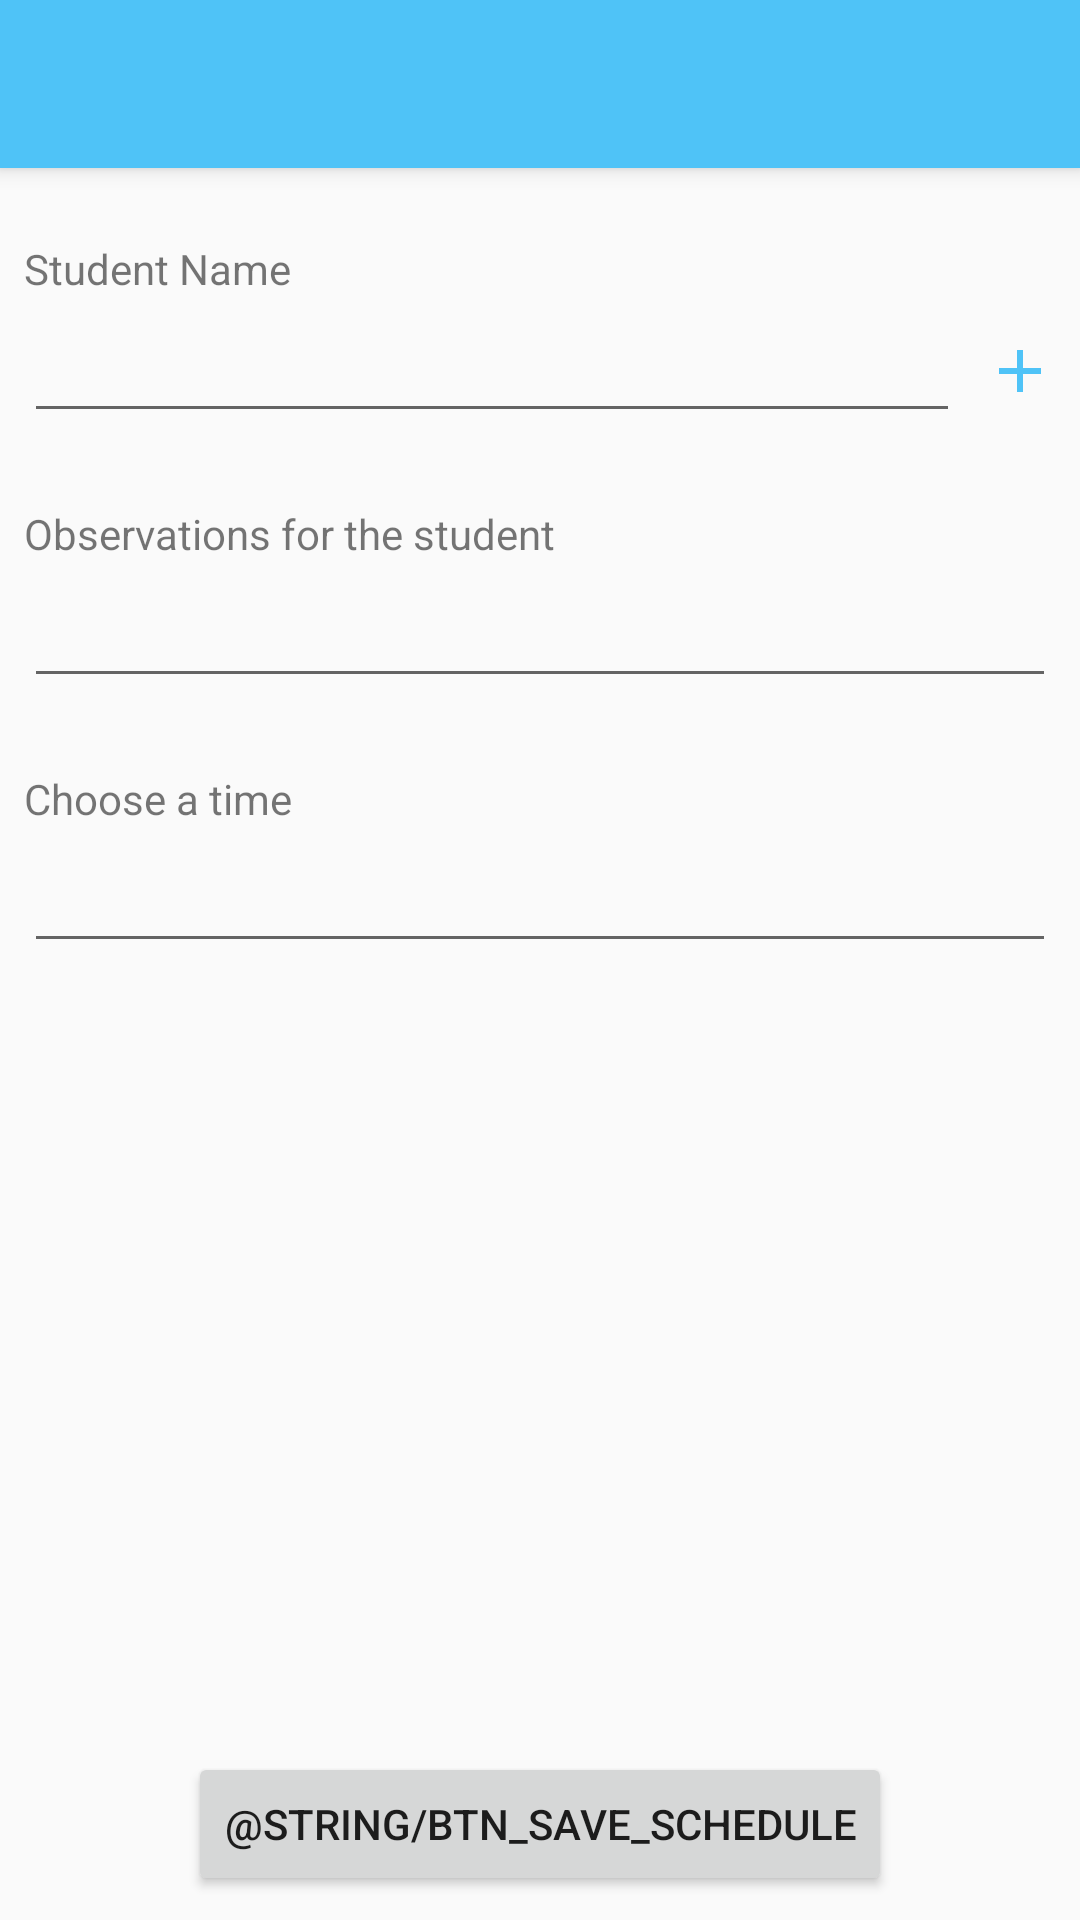

Here is an Android app screen rendered from its layout file. Give the layout XML and the strings, colors and styles it references.
<!-- AndroidManifest.xml: application theme AppTheme -->
<!-- res/layout/activity_add_class.xml -->
<?xml version="1.0" encoding="utf-8"?>
<android.support.constraint.ConstraintLayout
    xmlns:android="http://schemas.android.com/apk/res/android"
    xmlns:app="http://schemas.android.com/apk/res-auto"
    xmlns:tools="http://schemas.android.com/tools"
    android:layout_width="match_parent"
    android:layout_height="match_parent"
    tools:context=".ui.class.AddClassActivity">

    <android.support.v7.widget.Toolbar
        android:id="@+id/add_activity_toolbar"
        android:layout_width="match_parent"
        android:layout_height="?attr/actionBarSize"
        android:background="@color/colorPrimary"
        android:elevation="4dp"
        app:titleTextColor="@android:color/white" />

    <TextView
        android:id="@+id/tv_label_student_name"
        android:layout_width="wrap_content"
        android:layout_height="wrap_content"
        android:layout_marginStart="8dp"
        android:layout_marginTop="24dp"
        android:text="@string/label_student_name"
        app:layout_constraintStart_toStartOf="parent"
        app:layout_constraintTop_toBottomOf="@+id/add_activity_toolbar" />

    <EditText
        android:id="@+id/edt_student_name"
        android:layout_width="match_parent"
        android:layout_height="wrap_content"
        android:layout_marginStart="8dp"
        android:layout_marginTop="4dp"
        android:layout_marginEnd="40dp"
        android:inputType="text"
        app:layout_constraintStart_toStartOf="parent"
        app:layout_constraintTop_toBottomOf="@+id/tv_label_student_name" />

    <ImageView
        android:id="@+id/img_add_student"
        android:layout_width="24dp"
        android:layout_height="24dp"
        android:src="@drawable/ic_add_blue_24dp"
        android:onClick="onClickAddStudent"
        app:layout_constraintBottom_toBottomOf="@+id/edt_student_name"
        app:layout_constraintEnd_toEndOf="parent"
        app:layout_constraintStart_toEndOf="@id/edt_student_name"
        app:layout_constraintTop_toTopOf="@+id/edt_student_name" />

    <TextView
        android:id="@+id/tv_label_student_obs"
        android:layout_width="wrap_content"
        android:layout_height="wrap_content"
        android:layout_marginStart="8dp"
        android:layout_marginTop="24dp"
        android:text="@string/label_student_obs"
        app:layout_constraintStart_toStartOf="parent"
        app:layout_constraintTop_toBottomOf="@+id/edt_student_name" />

    <EditText
        android:id="@+id/edt_student_obs"
        android:layout_width="match_parent"
        android:layout_height="wrap_content"
        android:layout_marginEnd="8dp"
        android:layout_marginStart="8dp"
        android:layout_marginTop="4dp"
        android:inputType="text"
        app:layout_constraintEnd_toEndOf="parent"
        app:layout_constraintStart_toStartOf="parent"
        app:layout_constraintTop_toBottomOf="@+id/tv_label_student_obs" />

    <TextView
        android:id="@+id/tb_label_time_pick"
        android:layout_width="wrap_content"
        android:layout_height="wrap_content"
        android:layout_marginStart="8dp"
        android:layout_marginTop="24dp"
        android:text="@string/label_time"
        app:layout_constraintStart_toStartOf="parent"
        app:layout_constraintTop_toBottomOf="@+id/edt_student_obs" />

    <EditText
        android:id="@+id/edt_time"
        android:layout_width="match_parent"
        android:layout_height="wrap_content"
        android:layout_marginEnd="8dp"
        android:layout_marginStart="8dp"
        android:layout_marginTop="4dp"
        android:inputType="time"
        app:layout_constraintEnd_toEndOf="parent"
        app:layout_constraintStart_toStartOf="parent"
        app:layout_constraintTop_toBottomOf="@+id/tb_label_time_pick" />

    <Button
        android:id="@+id/btn_submit_new_schedule"
        android:layout_width="wrap_content"
        android:layout_height="wrap_content"
        android:layout_marginBottom="8dp"
        android:layout_marginEnd="8dp"
        android:layout_marginStart="8dp"
        android:text="@string/btn_save_schedule"
        android:onClick="onClickSaveClassButton"
        app:layout_constraintBottom_toBottomOf="parent"
        app:layout_constraintEnd_toEndOf="parent"
        app:layout_constraintStart_toStartOf="parent" />

</android.support.constraint.ConstraintLayout>
<!-- resources referenced by this layout -->
<resources>
  <color name="colorPrimary">#4fc3f7</color>
  <!-- drawable ic_add_blue_24dp (drawable) -->
  <vector
      android:tint="@color/colorPrimary"
      android:height="24dp"
      android:width="24dp"
      android:viewportHeight="24.0" android:viewportWidth="24.0"
      xmlns:android="http://schemas.android.com/apk/res/android">
      <path android:fillColor="@color/colorPrimary" android:pathData="M19,13h-6v6h-2v-6H5v-2h6V5h2v6h6v2z"/>
  </vector>
  <string name="label_student_name">Student Name</string>
  <string name="label_student_obs">Observations for the student</string>
  <string name="label_time">Choose a time</string>
  <style name="AppTheme" parent="Theme.AppCompat.Light.NoActionBar">
          <item name="colorPrimary">@color/colorPrimary</item>
          <item name="colorPrimaryDark">@color/colorPrimaryDark</item>
          <item name="colorAccent">@color/colorAccent</item>
      </style>
  <color name="colorPrimaryDark">#0093c4</color>
  <color name="colorAccent">#ff8a65</color>
</resources>
